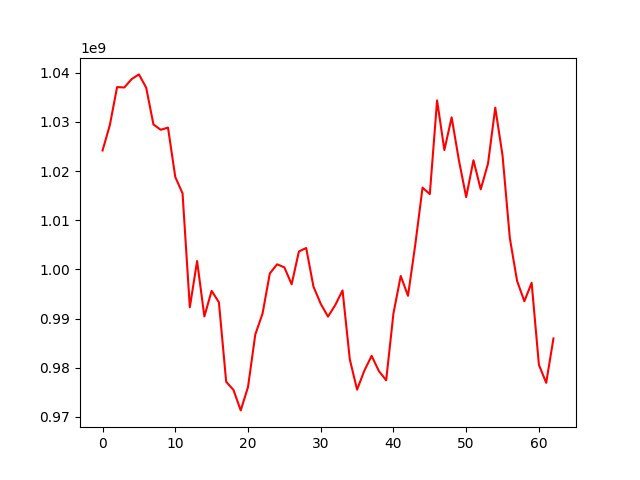

The table this chart was drawn from, first rows:
, 0
0, 1024191797
1, 1029338366
2, 1037091058
3, 1037017069
4, 1038717106
5, 1039673042
6, 1036973459
7, 1029479337
8, 1028407028
9, 1028848686
10, 1018797793
11, 1015472141
12, 992286569
13, 1001703679
14, 990429593
15, 995642270
16, 993301241
17, 977128385
18, 975484130
19, 971312268
20, 976054829
21, 986740535
22, 991015688
23, 999175341
24, 1001035225
25, 1000410454
26, 996974840
27, 1003643919
28, 1004355674
29, 996501594
30, 993001966
31, 990398058
32, 992745965
33, 995721104
34, 981672650
35, 975535121
36, 979410274
37, 982414196
38, 979301154
39, 977446080
40, 991055288
41, 998656236
42, 994631055
43, 1005026076
44, 1016632603
45, 1015319442
46, 1034381764
47, 1024272034
48, 1030933152
49, 1022194029
50, 1014706861
51, 1022210965
52, 1016284939
53, 1021516319
54, 1032914210
55, 1023160948
56, 1006377081
57, 997645796
58, 993522564
59, 997272687
... 3 more rows
